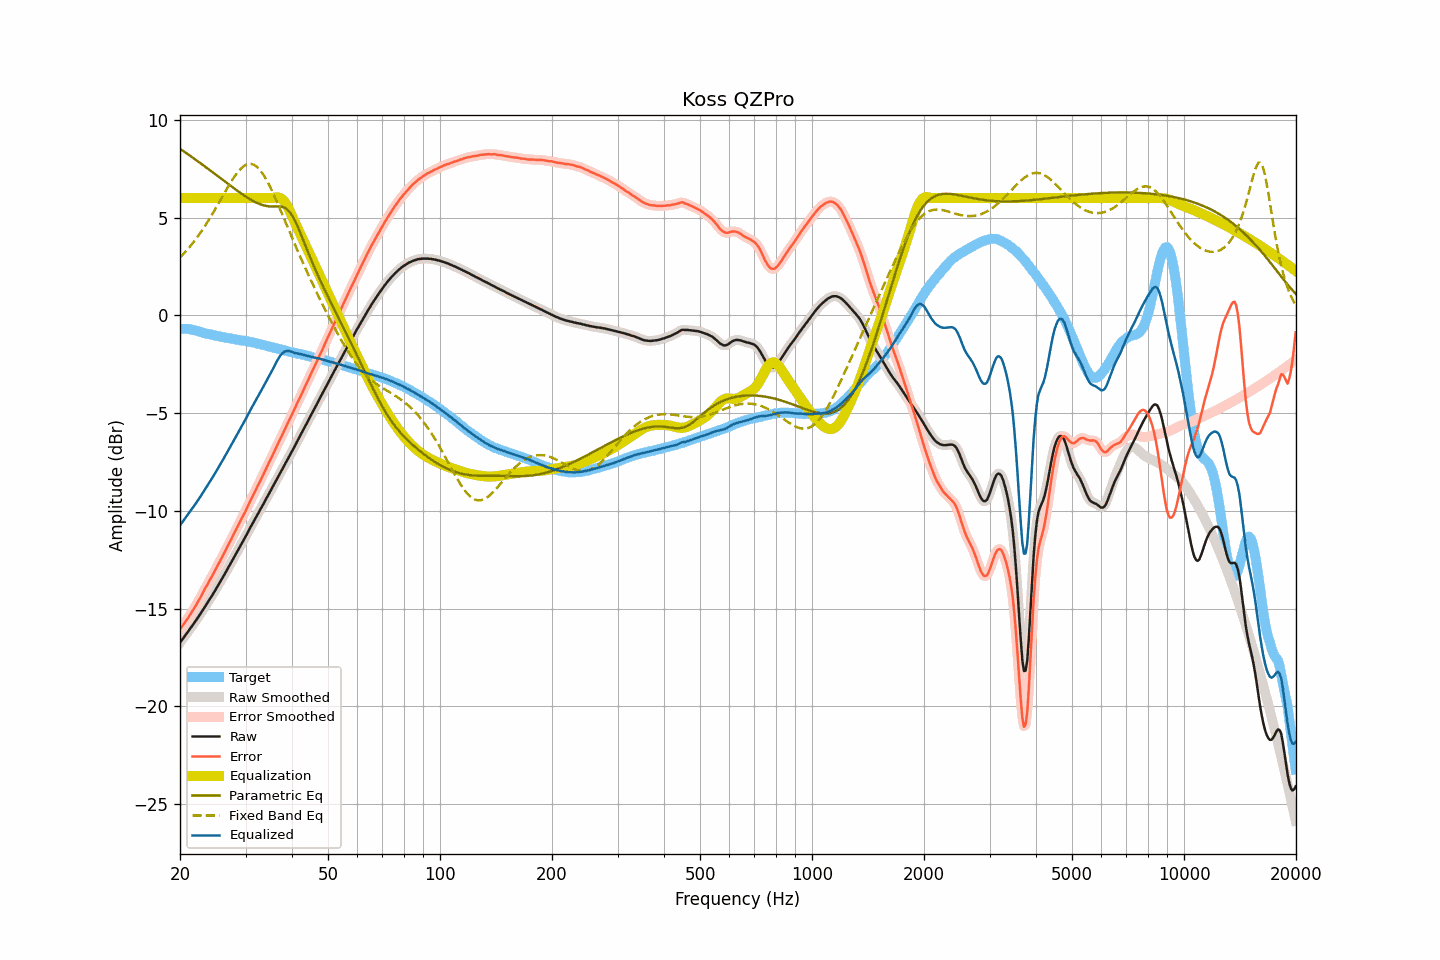

Values plotted in this chart, from the file beside it:
frequency, raw, smoothed, error, error_smoothed, equalization, parametric_eq, fixed_band_eq, equalized_raw, equalized_smoothed, target
20.00, -16.74, -16.74, -16.05, -16.05, 6.00, 8.52, 2.95, -10.74, -10.74, -0.69
20.20, -16.63, -16.63, -15.94, -15.94, 6.00, 8.46, 3.04, -10.63, -10.63, -0.69
20.40, -16.52, -16.51, -15.83, -15.83, 6.00, 8.41, 3.13, -10.52, -10.51, -0.69
20.61, -16.40, -16.40, -15.71, -15.71, 6.00, 8.35, 3.22, -10.40, -10.40, -0.69
20.81, -16.29, -16.28, -15.59, -15.59, 6.00, 8.29, 3.31, -10.29, -10.28, -0.69
21.02, -16.17, -16.17, -15.48, -15.47, 6.00, 8.24, 3.40, -10.17, -10.17, -0.69
21.23, -16.06, -16.06, -15.34, -15.35, 6.00, 8.18, 3.50, -10.06, -10.06, -0.71
21.44, -15.95, -15.94, -15.22, -15.22, 6.00, 8.12, 3.60, -9.95, -9.94, -0.72
21.66, -15.83, -15.83, -15.09, -15.09, 6.00, 8.06, 3.70, -9.83, -9.83, -0.74
21.87, -15.72, -15.71, -14.95, -14.95, 6.00, 8.00, 3.81, -9.72, -9.71, -0.76
22.09, -15.60, -15.60, -14.82, -14.81, 6.00, 7.94, 3.92, -9.60, -9.60, -0.77
22.31, -15.48, -15.47, -14.67, -14.67, 6.00, 7.88, 4.03, -9.48, -9.47, -0.81
22.54, -15.35, -15.35, -14.52, -14.53, 6.00, 7.83, 4.14, -9.35, -9.35, -0.83
22.76, -15.23, -15.22, -14.38, -14.37, 6.00, 7.77, 4.26, -9.23, -9.22, -0.85
22.99, -15.10, -15.10, -14.22, -14.22, 6.00, 7.70, 4.38, -9.10, -9.10, -0.88
23.22, -14.97, -14.97, -14.06, -14.06, 6.00, 7.64, 4.51, -8.97, -8.97, -0.91
23.45, -14.84, -14.84, -13.91, -13.91, 6.00, 7.58, 4.63, -8.84, -8.84, -0.93
23.69, -14.71, -14.71, -13.77, -13.76, 6.00, 7.52, 4.76, -8.71, -8.71, -0.94
23.92, -14.58, -14.58, -13.62, -13.62, 6.00, 7.46, 4.89, -8.58, -8.58, -0.96
24.16, -14.45, -14.45, -13.47, -13.47, 6.00, 7.40, 5.03, -8.45, -8.45, -0.97
24.40, -14.32, -14.32, -13.32, -13.32, 6.00, 7.34, 5.16, -8.32, -8.32, -0.99
24.65, -14.19, -14.18, -13.18, -13.17, 6.00, 7.28, 5.30, -8.19, -8.18, -1.01
24.89, -14.04, -14.05, -13.01, -13.01, 6.00, 7.21, 5.44, -8.04, -8.05, -1.03
25.14, -13.91, -13.91, -12.86, -12.86, 6.00, 7.15, 5.59, -7.91, -7.91, -1.05
25.39, -13.76, -13.77, -12.70, -12.70, 6.00, 7.09, 5.73, -7.76, -7.77, -1.07
25.65, -13.63, -13.63, -12.55, -12.54, 6.00, 7.03, 5.87, -7.63, -7.63, -1.08
25.91, -13.49, -13.49, -12.38, -12.39, 6.00, 6.96, 6.02, -7.49, -7.49, -1.11
26.16, -13.34, -13.34, -12.23, -12.23, 6.00, 6.90, 6.16, -7.34, -7.34, -1.12
26.43, -13.20, -13.20, -12.07, -12.07, 6.00, 6.84, 6.31, -7.20, -7.20, -1.13
26.69, -13.06, -13.06, -11.91, -11.91, 6.00, 6.78, 6.45, -7.06, -7.06, -1.15
26.96, -12.92, -12.92, -11.76, -11.75, 6.00, 6.72, 6.59, -6.92, -6.92, -1.16
27.23, -12.77, -12.77, -11.60, -11.59, 6.00, 6.65, 6.73, -6.77, -6.77, -1.17
27.50, -12.62, -12.62, -11.43, -11.43, 6.00, 6.59, 6.86, -6.62, -6.62, -1.19
27.77, -12.46, -12.47, -11.26, -11.26, 6.00, 6.53, 6.99, -6.46, -6.47, -1.21
28.05, -12.32, -12.32, -11.10, -11.09, 6.00, 6.47, 7.11, -6.32, -6.32, -1.22
28.33, -12.17, -12.17, -10.93, -10.93, 6.00, 6.41, 7.22, -6.17, -6.17, -1.24
28.62, -12.02, -12.02, -10.77, -10.77, 6.00, 6.35, 7.33, -6.02, -6.02, -1.25
28.90, -11.88, -11.87, -10.61, -10.61, 6.00, 6.29, 7.43, -5.88, -5.87, -1.26
29.19, -11.73, -11.73, -10.44, -10.45, 6.00, 6.24, 7.52, -5.73, -5.73, -1.28
29.48, -11.58, -11.58, -10.29, -10.29, 6.00, 6.18, 7.59, -5.58, -5.58, -1.29
29.78, -11.43, -11.43, -10.13, -10.13, 6.00, 6.12, 7.65, -5.43, -5.43, -1.30
30.08, -11.28, -11.28, -9.97, -9.97, 6.00, 6.07, 7.69, -5.28, -5.28, -1.31
30.38, -11.12, -11.12, -9.79, -9.79, 6.00, 6.02, 7.73, -5.12, -5.12, -1.33
30.68, -10.97, -10.97, -9.62, -9.62, 6.00, 5.97, 7.74, -4.97, -4.97, -1.34
30.99, -10.81, -10.81, -9.44, -9.45, 6.00, 5.92, 7.75, -4.81, -4.81, -1.37
31.30, -10.66, -10.66, -9.28, -9.28, 6.00, 5.87, 7.73, -4.66, -4.66, -1.38
31.61, -10.51, -10.51, -9.12, -9.12, 6.00, 5.83, 7.70, -4.51, -4.51, -1.39
31.93, -10.37, -10.36, -8.96, -8.95, 6.00, 5.79, 7.65, -4.37, -4.36, -1.41
32.24, -10.21, -10.22, -8.77, -8.78, 6.00, 5.75, 7.58, -4.21, -4.22, -1.45
32.57, -10.07, -10.07, -8.61, -8.61, 6.00, 5.71, 7.50, -4.07, -4.07, -1.46
32.89, -9.93, -9.92, -8.46, -8.44, 6.00, 5.68, 7.41, -3.93, -3.92, -1.47
33.22, -9.78, -9.78, -8.27, -8.28, 6.00, 5.65, 7.30, -3.78, -3.78, -1.50
33.55, -9.63, -9.63, -8.11, -8.11, 6.00, 5.63, 7.18, -3.63, -3.63, -1.52
33.89, -9.48, -9.48, -7.94, -7.94, 6.00, 5.61, 7.04, -3.48, -3.48, -1.54
34.23, -9.33, -9.33, -7.77, -7.77, 6.00, 5.59, 6.90, -3.33, -3.33, -1.56
34.57, -9.18, -9.17, -7.59, -7.59, 6.00, 5.58, 6.74, -3.18, -3.17, -1.58
34.92, -9.02, -9.02, -7.41, -7.42, 6.00, 5.57, 6.58, -3.02, -3.02, -1.61
35.27, -8.87, -8.87, -7.25, -7.24, 6.00, 5.57, 6.41, -2.87, -2.87, -1.62
35.62, -8.72, -8.72, -7.07, -7.07, 6.01, 5.57, 6.23, -2.71, -2.71, -1.64
35.97, -8.57, -8.57, -6.90, -6.90, 6.02, 5.57, 6.05, -2.54, -2.54, -1.67
... 635 more rows
